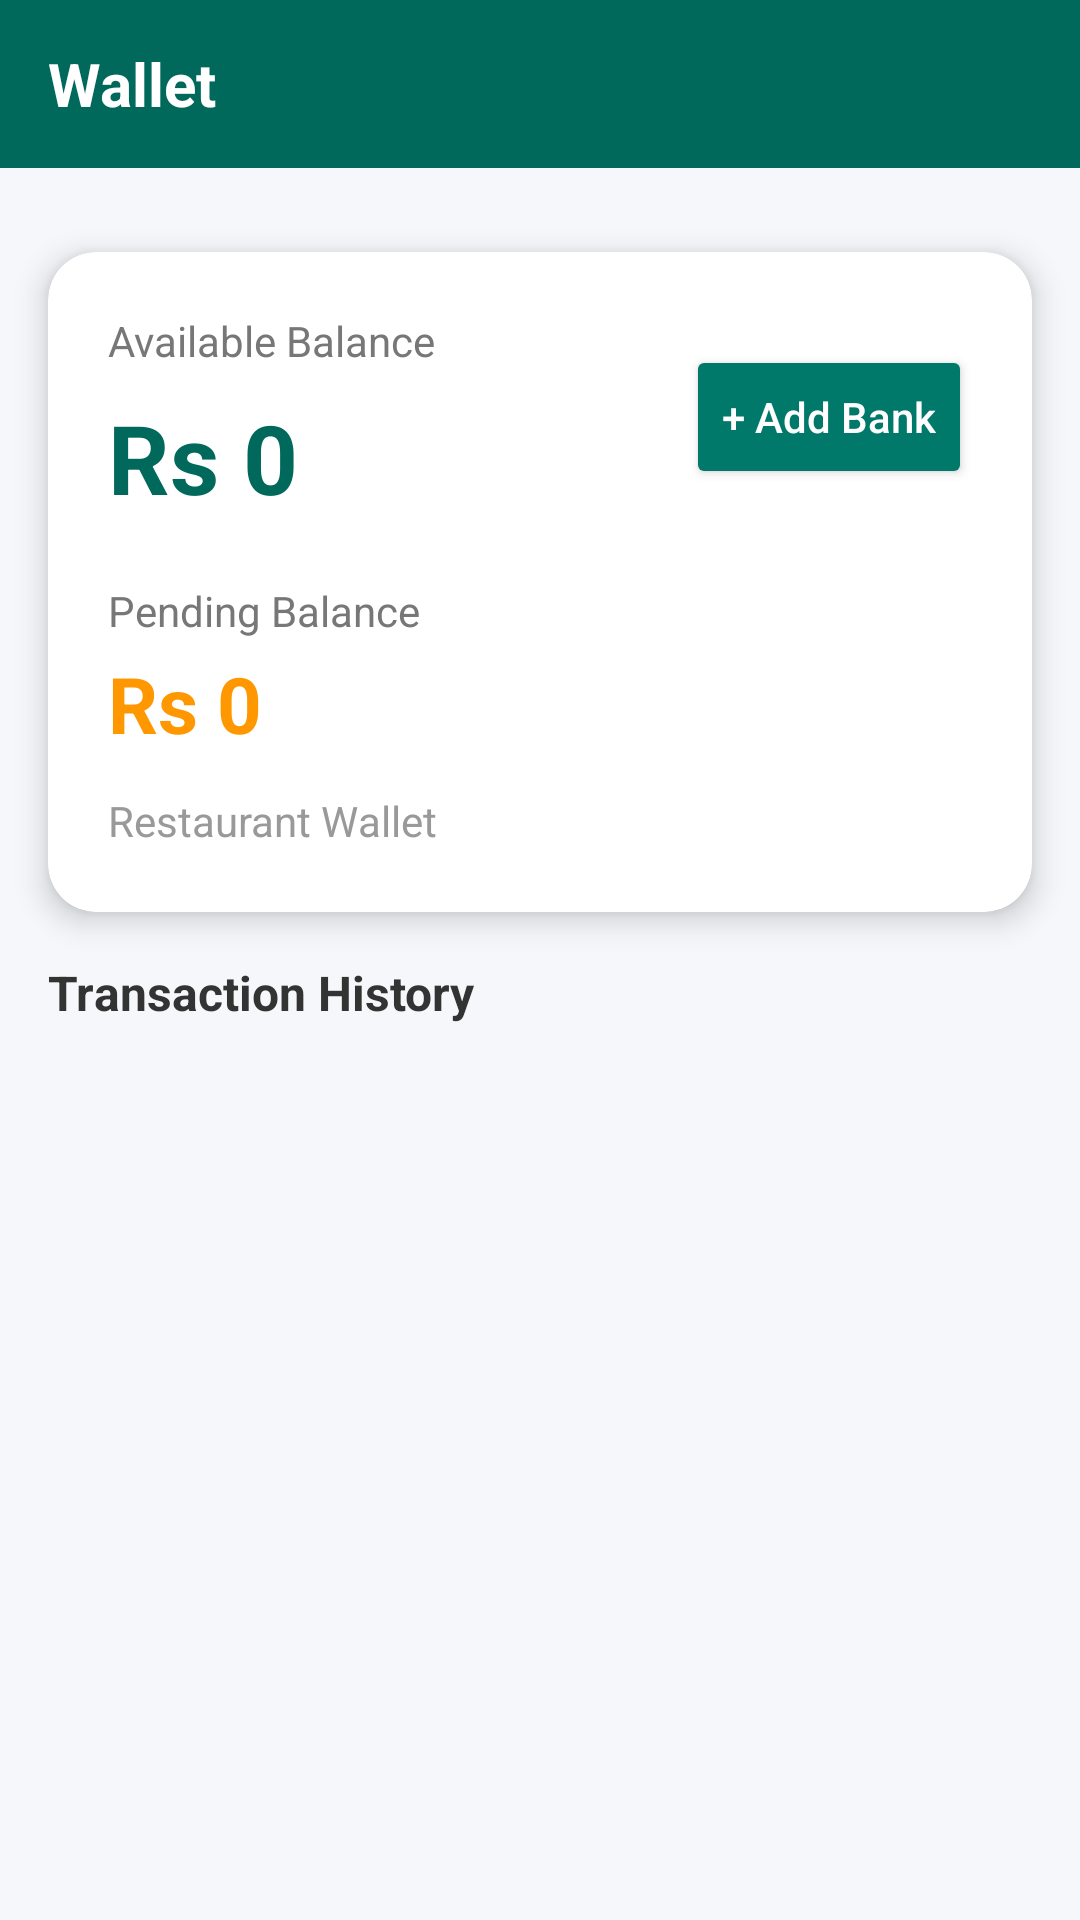

Reconstruct the res/layout file that produces this screen, plus the resources it refers to.
<!-- AndroidManifest.xml: application theme Theme.PakTrainFoodApp -->
<!-- res/layout/fragment_restaurant_wallet.xml -->
<?xml version="1.0" encoding="utf-8"?>
<LinearLayout
    xmlns:android="http://schemas.android.com/apk/res/android"
    xmlns:app="http://schemas.android.com/apk/res-auto"
    android:layout_width="match_parent"
    android:layout_height="match_parent"
    android:orientation="vertical"
    android:background="#F5F7FA">

    
    <LinearLayout
        android:layout_width="match_parent"
        android:layout_height="56dp"
        android:background="#00695C"
        android:gravity="center_vertical"
        android:paddingStart="16dp"
        android:paddingEnd="16dp">

        <TextView
            android:layout_width="wrap_content"
            android:layout_height="wrap_content"
            android:text="Wallet"
            android:textColor="#FFFFFF"
            android:textSize="20sp"
            android:textStyle="bold"/>
    </LinearLayout>

    <View
        android:layout_width="match_parent"
        android:layout_height="12dp"/>

    
    <androidx.cardview.widget.CardView
        android:layout_width="match_parent"
        android:layout_height="220dp"
        android:layout_margin="16dp"
        app:cardCornerRadius="16dp"
        app:cardElevation="6dp">

        <LinearLayout
            android:layout_width="match_parent"
            android:layout_height="match_parent"
            android:orientation="vertical"
            android:padding="20dp">

            

            <LinearLayout
                android:layout_width="match_parent"
                android:layout_height="wrap_content"
                android:orientation="horizontal"
                android:gravity="center_vertical">

                <LinearLayout
                    android:layout_width="0dp"
                    android:layout_height="wrap_content"
                    android:layout_weight="1"
                    android:orientation="vertical">

                    <TextView
                        android:layout_width="wrap_content"
                        android:layout_height="wrap_content"
                        android:text="Available Balance"
                        android:textSize="14sp"
                        android:textColor="#777777"/>

                    <TextView
                        android:id="@+id/txtAvailableBalance"
                        android:layout_width="wrap_content"
                        android:layout_height="wrap_content"
                        android:text="Rs 0"
                        android:textSize="32sp"
                        android:textStyle="bold"
                        android:textColor="#00695C"
                        android:layout_marginTop="8dp"/>

                </LinearLayout>

                <Button
                    android:id="@+id/btnAddBank"
                    android:layout_width="wrap_content"
                    android:layout_height="wrap_content"
                    android:text="+ Add Bank"
                    android:textAllCaps="false"
                    android:textColor="@android:color/white"
                    android:backgroundTint="@color/teal_700"/>

            </LinearLayout>

            

            <TextView
                android:layout_width="wrap_content"
                android:layout_height="wrap_content"
                android:text="Pending Balance"
                android:textSize="14sp"
                android:textColor="#777777"
                android:layout_marginTop="20dp"/>

            <TextView
                android:id="@+id/txtPendingBalance"
                android:layout_width="wrap_content"
                android:layout_height="wrap_content"
                android:text="Rs 0"
                android:textSize="26sp"
                android:textStyle="bold"
                android:textColor="#FF9800"
                android:layout_marginTop="4dp"/>

            <TextView
                android:layout_width="wrap_content"
                android:layout_height="wrap_content"
                android:text="Restaurant Wallet"
                android:textSize="14sp"
                android:textColor="#999999"
                android:layout_marginTop="12dp"/>

        </LinearLayout>

    </androidx.cardview.widget.CardView>

    

    <TextView
        android:layout_width="wrap_content"
        android:layout_height="wrap_content"
        android:text="Transaction History"
        android:textSize="16sp"
        android:textStyle="bold"
        android:textColor="#333333"
        android:layout_marginStart="16dp"
        android:layout_marginBottom="8dp"/>

    

    <androidx.recyclerview.widget.RecyclerView
        android:id="@+id/recyclerHistory"
        android:layout_width="match_parent"
        android:layout_height="0dp"
        android:layout_weight="1"
        android:padding="8dp"/>

</LinearLayout>
























    





















































































































<!-- resources referenced by this layout -->
<resources>
  <color name="teal_700">#00796B</color>
  <style name="Theme.PakTrainFoodApp" parent="Base.Theme.PakTrainFoodApp" />
  <style name="Base.Theme.PakTrainFoodApp" parent="Theme.Material3.DayNight.NoActionBar">
  
          <item name="colorPrimary">@color/teal_700</item>
  
          
          <item name="android:statusBarColor">@android:color/transparent</item>
  
          
          <item name="android:windowLightStatusBar">true</item>
      </style>
</resources>
